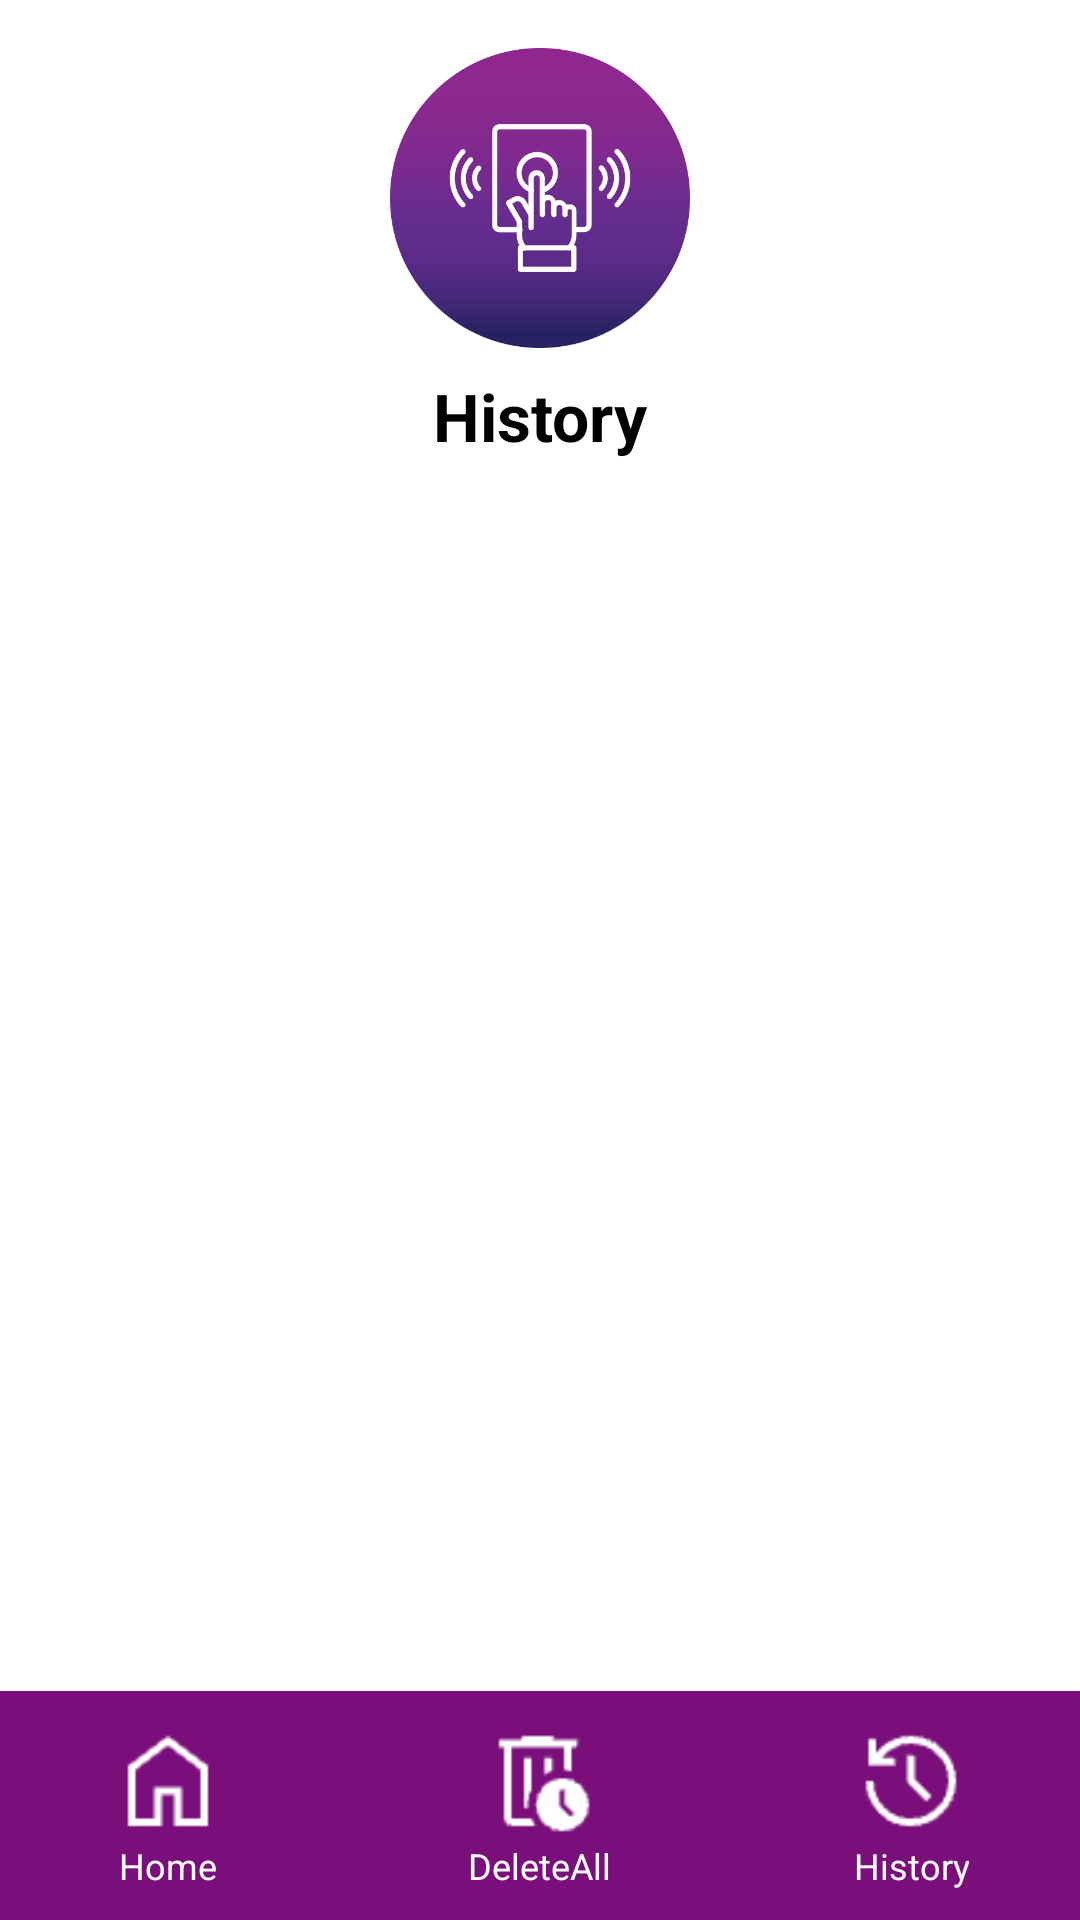

Android layout source for this screen:
<!-- AndroidManifest.xml: application theme Theme.EsempioMQTT -->
<!-- res/layout/activity_history.xml -->
<?xml version="1.0" encoding="utf-8"?>
    <RelativeLayout xmlns:android="http://schemas.android.com/apk/res/android"
        xmlns:app="http://schemas.android.com/apk/res-auto"
        xmlns:tools="http://schemas.android.com/tools"
        android:layout_width="match_parent"
        android:layout_height="match_parent"
        android:layout_marginTop="20dp">

        
        <ImageView
            android:id="@+id/logoImageView"
            android:src="@drawable/logo"
            android:layout_centerHorizontal="true"
            android:layout_marginTop="16dp"
            android:layout_width="100dp"
            android:layout_height="100dp"
            />

        
    <TextView
        android:id="@+id/doorbellTextView"
        android:layout_width="wrap_content"
        android:layout_height="wrap_content"
        android:layout_below="@id/logoImageView"
        android:layout_centerHorizontal="true"
        android:layout_marginTop="8dp"
        android:textColor="@color/black"
        android:text="History"
        android:textSize="22dp"
        android:textStyle="bold"
        android:typeface="normal" />

        
        <Space
            android:id="@+id/space"
            android:layout_width="match_parent"
            android:layout_height="16dp"
            android:layout_below="@id/doorbellTextView" />

        
    <ScrollView
        android:layout_width="match_parent"
        android:layout_height="match_parent"
        android:layout_above="@id/footer"
        android:layout_below="@id/space">

        
        <LinearLayout
            android:id="@+id/historyLinearLayout"
            android:layout_width="match_parent"
            android:layout_height="wrap_content"
            android:orientation="vertical"/>
    </ScrollView>
    
    <Space
        android:layout_width="match_parent"
        android:layout_height="16dp" />

    
    <LinearLayout
        android:id="@+id/footer"
        android:layout_width="match_parent"
        android:layout_height="wrap_content"
        android:layout_alignParentBottom="true"
        android:background="@color/viola_melanzana_dark"
        android:gravity="center"
        android:orientation="horizontal"
        android:padding="10dp">

        <LinearLayout
            android:layout_width="wrap_content"
            android:layout_height="wrap_content"
            android:layout_marginEnd="40dp"
            android:gravity="center"
            android:orientation="vertical">

            <ImageButton
                android:id="@+id/homeImageButton"
                android:layout_width="40dp"
                android:layout_height="40dp"
                android:background="@android:color/transparent"
                android:padding="0dp"
                android:scaleType="centerCrop"
                android:src="@drawable/home"
                app:tint="@color/white"/>

            <TextView
                android:layout_width="wrap_content"
                android:layout_height="wrap_content"
                android:gravity="center"
                android:text="Home"
                android:textColor="@android:color/white"
                android:textSize="12sp"
                android:typeface="normal" />

        </LinearLayout>

        <LinearLayout
            android:layout_width="wrap_content"
            android:layout_height="wrap_content"
            android:layout_marginStart="40dp"
            android:layout_marginEnd="40dp"
            android:gravity="center"
            android:orientation="vertical">

            <ImageButton
                android:id="@+id/deleteAllImageButton"
                android:layout_width="40dp"
                android:layout_height="40dp"
                android:background="@android:color/transparent"
                android:padding="0dp"
                android:scaleType="centerCrop"
                android:src="@drawable/auto_delete"
                app:tint="@color/white" />

            <TextView
                android:layout_width="wrap_content"
                android:layout_height="wrap_content"
                android:gravity="center"
                android:text="DeleteAll"
                android:layout_below="@id/deleteAllImageButton"
                android:textColor="@android:color/white"
                android:textSize="12sp"
                android:typeface="normal"
                />

        </LinearLayout>

        <LinearLayout
            android:layout_width="wrap_content"
            android:layout_height="wrap_content"
            android:layout_marginStart="40dp"
            android:gravity="center"
            android:orientation="vertical">

            <ImageButton
                android:id="@+id/historyImageButton"
                android:layout_width="40dp"
                android:layout_height="40dp"
                android:background="@android:color/transparent"
                android:padding="0dp"
                android:scaleType="centerCrop"
                android:src="@drawable/history"
                app:tint="@color/white"/>

            <TextView
                android:layout_width="wrap_content"
                android:layout_height="wrap_content"
                android:gravity="center"
                android:text="History"
                android:textColor="@android:color/white"
                android:layout_below="@id/historyImageButton"
                android:textSize="12sp"
                android:typeface="normal" />

        </LinearLayout>

    </LinearLayout>
    </RelativeLayout>
<!-- resources referenced by this layout -->
<resources>
  <color name="black">#FF000000</color>
  <color name="viola_melanzana_dark">#7a0e7a  </color>
  <color name="white">#FFFFFFFF</color>
  <!-- drawable auto_delete: png bitmap (drawable, 802 bytes) -->
  <!-- drawable history: png bitmap (drawable, 823 bytes) -->
  <!-- drawable home: png bitmap (drawable, 600 bytes) -->
  <!-- drawable logo: png bitmap (drawable, 29253 bytes) -->
  <style name="Theme.EsempioMQTT" parent="Theme.MaterialComponents.DayNight.DarkActionBar">
          
          <item name="colorPrimary">@color/viola_melanzana_dark</item>
          <item name="colorPrimaryVariant">@color/viola_melanzana_dark</item>
          <item name="colorOnPrimary">@color/white</item>
          
          <item name="colorSecondary">@color/teal_200</item>
          <item name="colorSecondaryVariant">@color/teal_700</item>
          <item name="colorOnSecondary">@color/black</item>
          
          <item name="android:statusBarColor">?attr/colorPrimaryVariant</item>
          
      </style>
  <color name="teal_200">#FF03DAC5</color>
  <color name="teal_700">#FF018786</color>
</resources>
